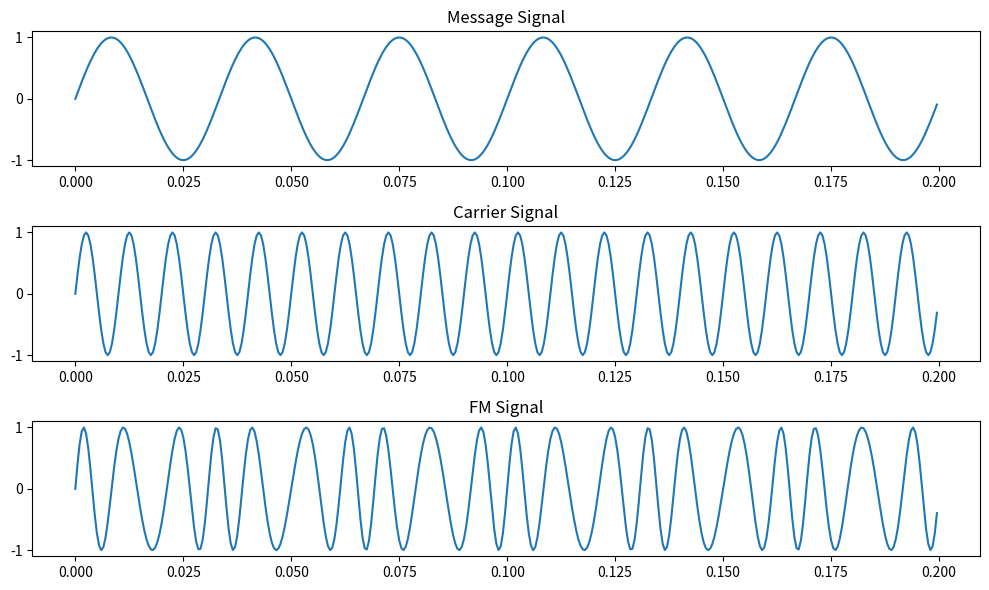

Reproduce this figure in Python.

import numpy as np
import matplotlib.pyplot as plt

# FM wave parameters
Fs = 2000        # Sampling frequency (samples/sec)
t = np.arange(0, 0.2, 1/Fs)  # Time vector for 0.2 seconds

fc = 100         # Carrier frequency (Hz)
fm = 30          # Modulating signal frequency (Hz)
b = 1            # Modulation index

# Message (modulating) signal
m_signal = np.sin(2 * np.pi * fm * t)

# Carrier signal (just for visualization)
carrier_signal = np.sin(2 * np.pi * fc * t)

# FM Signal: frequency of carrier is modulated by the amplitude of m_signal
fm_wave = np.sin(2 * np.pi * fc * t + b * m_signal)

# Plot all three on one figure
plt.figure(figsize=(10,6))
plt.subplot(3,1,1)
plt.plot(t, m_signal)
plt.title("Message Signal")
plt.subplot(3,1,2)
plt.plot(t, carrier_signal)
plt.title("Carrier Signal")
plt.subplot(3,1,3)
plt.plot(t, fm_wave)
plt.title("FM Signal")
plt.tight_layout()
plt.show()
